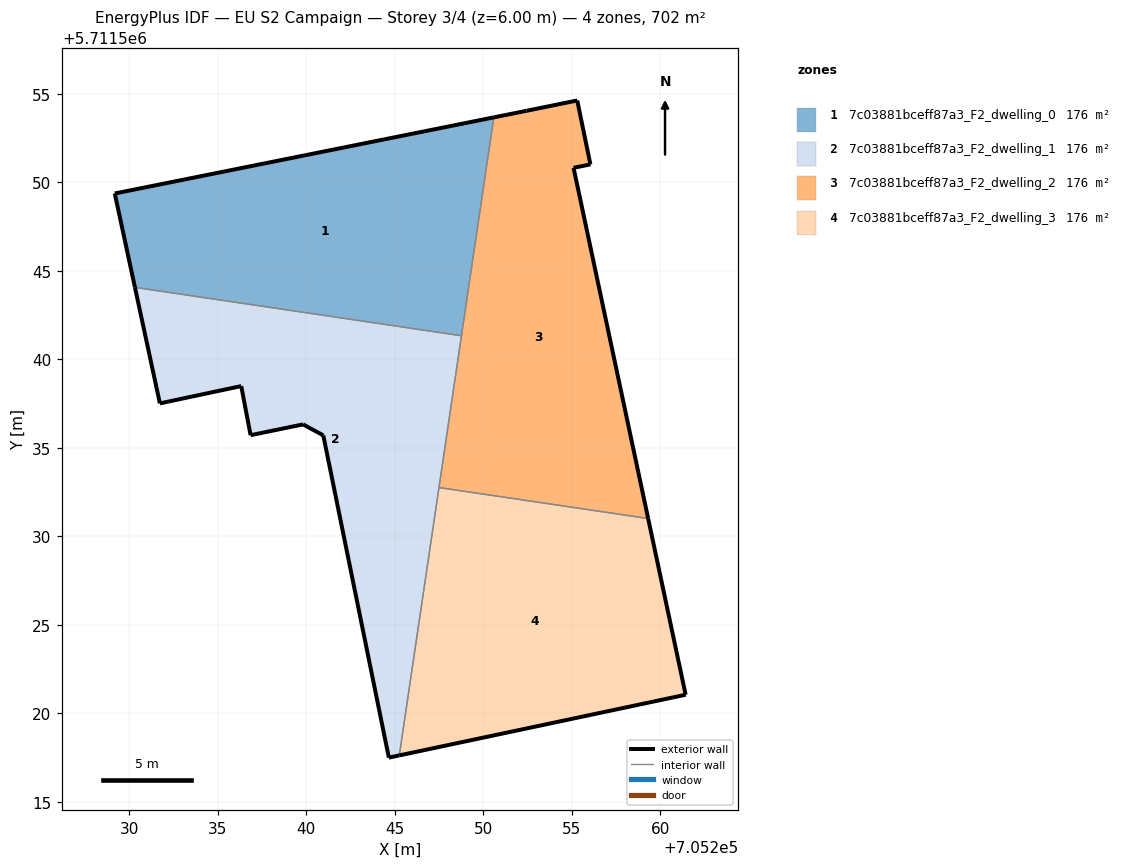
=== STOREY PLAN SPEC (per zone: floor XY polygon, exterior-wall plan segments, windows/doors) ===
zone 1: 7c03881bceff87a3_F2_dwelling_0  (175.5 m²)
  floor: (705248.77, 5711541.32) (705250.60, 5711553.66) (705229.19, 5711549.36) (705230.33, 5711544.06)
  exterior wall: (705230.33, 5711544.06) – (705229.19, 5711549.36)  [5.4 m]
  exterior wall: (705229.19, 5711549.36) – (705250.60, 5711553.66)  [21.8 m]
  interior walls: 2
zone 2: 7c03881bceff87a3_F2_dwelling_1  (175.5 m²)
  floor: (705245.26, 5711517.62) (705248.77, 5711541.32) (705230.33, 5711544.06) (705231.73, 5711537.50) (705236.33, 5711538.48) (705236.86, 5711535.71) (705239.82, 5711536.32) (705240.97, 5711535.69) (705244.67, 5711517.49)
  exterior wall: (705240.97, 5711535.69) – (705239.82, 5711536.32)  [1.3 m]
  exterior wall: (705239.82, 5711536.32) – (705236.86, 5711535.71)  [3.0 m]
  exterior wall: (705236.86, 5711535.71) – (705236.33, 5711538.48)  [2.8 m]
  exterior wall: (705236.33, 5711538.48) – (705231.73, 5711537.50)  [4.7 m]
  exterior wall: (705231.73, 5711537.50) – (705230.33, 5711544.06)  [6.7 m]
  exterior wall: (705245.26, 5711517.62) – (705244.67, 5711517.49)  [0.6 m]
  exterior wall: (705244.67, 5711517.49) – (705240.97, 5711535.69)  [18.6 m]
  interior walls: 3
zone 3: 7c03881bceff87a3_F2_dwelling_2  (175.5 m²)
  floor: (705259.32, 5711531.00) (705255.10, 5711550.81) (705256.06, 5711551.00) (705255.31, 5711554.62) (705252.45, 5711554.03) (705250.60, 5711553.66) (705247.50, 5711532.75)
  exterior wall: (705256.06, 5711551.00) – (705255.10, 5711550.81)  [1.0 m]
  exterior wall: (705255.10, 5711550.81) – (705259.32, 5711531.00)  [20.3 m]
  exterior wall: (705250.60, 5711553.66) – (705252.45, 5711554.03)  [1.9 m]
  exterior wall: (705252.45, 5711554.03) – (705255.31, 5711554.62)  [2.9 m]
  exterior wall: (705255.31, 5711554.62) – (705256.06, 5711551.00)  [3.7 m]
  interior walls: 3
zone 4: 7c03881bceff87a3_F2_dwelling_3  (175.5 m²)
  floor: (705261.44, 5711521.04) (705259.32, 5711531.00) (705247.50, 5711532.75) (705245.26, 5711517.62)
  exterior wall: (705259.32, 5711531.00) – (705261.44, 5711521.04)  [10.2 m]
  exterior wall: (705261.44, 5711521.04) – (705245.26, 5711517.62)  [16.5 m]
  interior walls: 2

=== DERIVED (storey summary) ===
Building: EU S2 Campaign
Storey: 3 of 4  (floor level z = 6.00 m)
Storey gross floor area: 702.1 m²
Zones on this storey: 4
  - 7c03881bceff87a3_F2_dwelling_0: floor 175.5 m²; exterior wall 27.3 m (81.8 m²); WWR 0.0%
  - 7c03881bceff87a3_F2_dwelling_1: floor 175.5 m²; exterior wall 37.7 m (113.2 m²); WWR 0.0%
  - 7c03881bceff87a3_F2_dwelling_2: floor 175.5 m²; exterior wall 29.7 m (89.2 m²); WWR 0.0%
  - 7c03881bceff87a3_F2_dwelling_3: floor 175.5 m²; exterior wall 26.7 m (80.1 m²); WWR 0.0%
Zone adjacency (shared interzone walls):
  - 7c03881bceff87a3_F2_dwelling_0 ↔ 7c03881bceff87a3_F2_dwelling_1
  - 7c03881bceff87a3_F2_dwelling_0 ↔ 7c03881bceff87a3_F2_dwelling_2
  - 7c03881bceff87a3_F2_dwelling_1 ↔ 7c03881bceff87a3_F2_dwelling_2
  - 7c03881bceff87a3_F2_dwelling_1 ↔ 7c03881bceff87a3_F2_dwelling_3
  - 7c03881bceff87a3_F2_dwelling_2 ↔ 7c03881bceff87a3_F2_dwelling_3